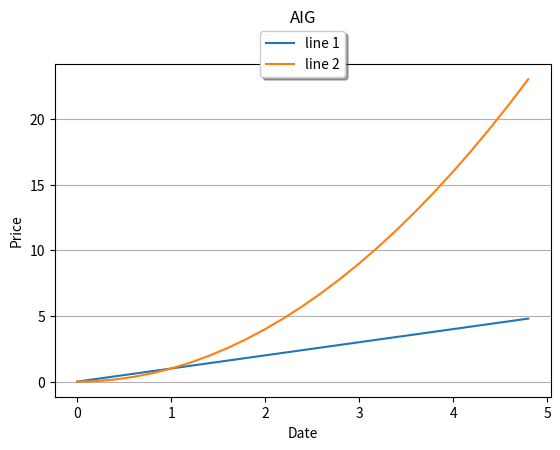

Write the Python code that produced this figure.
__author__ = 'siy'

import matplotlib.pyplot as plt
import numpy as np
import math as math

t = np.arange(0, 5, 0.2)
fig = plt.figure()
ax = fig.add_subplot(1, 1, 1)
num_series = 2
for i in range(1, num_series + 1):
    label = 'line ' + str(i)
    ax.plot(t, t ** i, '-', label='line ' + str(i))
ax.set_xlabel('Date')
ax.set_ylabel('Price')
ax.set_title('AIG', y=1.1)

box = ax.get_position()
ax.set_position([box.x0, box.y0, box.width, box.height * 0.9])

ax.legend(loc='upper center', ncol=math.ceil(num_series/2), fancybox=True, shadow=True, bbox_to_anchor=(0.5, 1.12))

# background vertical lines
plt.gca().yaxis.grid(True)

plt.show()



